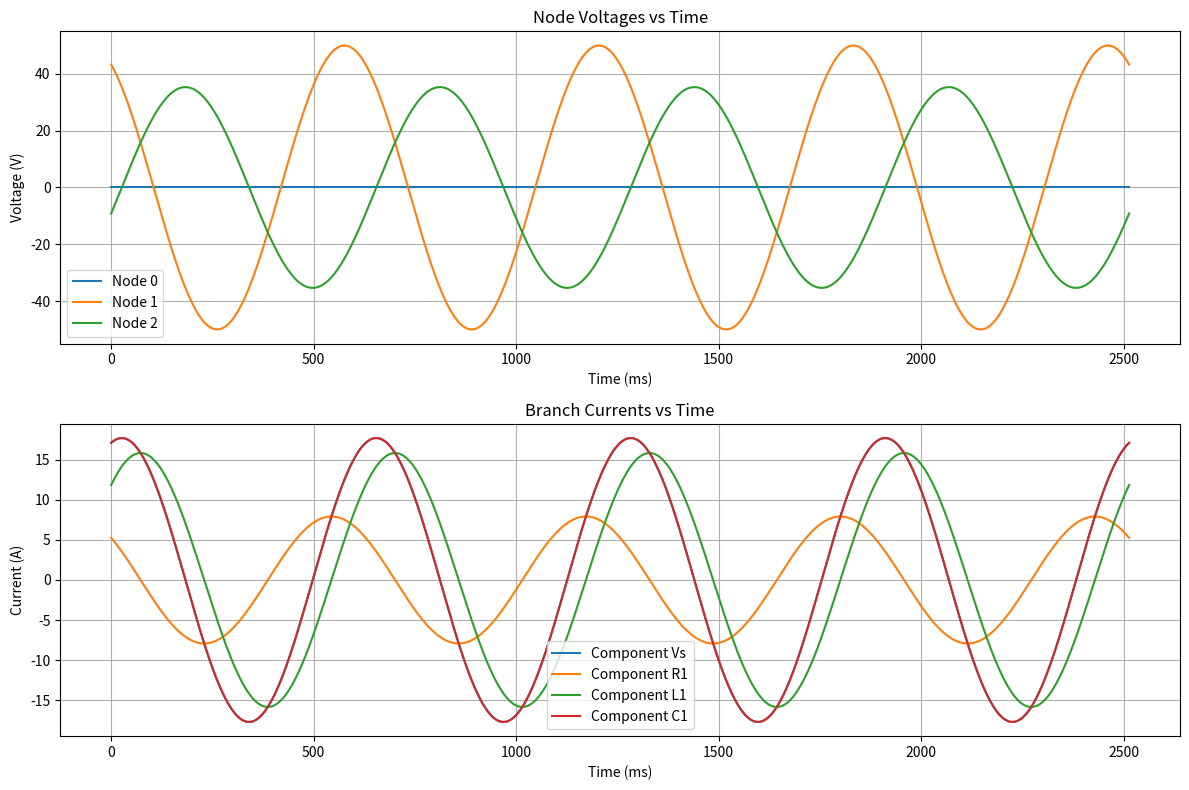

Write the Python code that produced this figure.
##AC Solver
import numpy as np
import matplotlib.pyplot as plt
from scipy.linalg import solve
from dataclasses import dataclass
from typing import List, Dict, Tuple, Optional
import networkx as nx


@dataclass
class Component:
    type: str  # 'R', 'L', 'C', 'V', 'I'
    value: complex
    node1: int
    node2: int
    name: str
    phase: float = 0  # Phase in radians for sources


class CircuitSolver:
    def __init__(self, frequency: float):
        """
        Initialize the circuit solver

        Args:
            frequency (float): Operating frequency in Hz
        """
        self.f = frequency
        self.omega = 2 * np.pi * frequency
        self.components: List[Component] = []
        self.nodes = set()
        self.ground_node = 0
        self.graph = nx.Graph()

    def add_component(self,
                      component_type: str,
                      value: float,
                      node1: int,
                      node2: int,
                      name: str = None,
                      phase: float = 0):
        """
        Add a component to the circuit

        Args:
            component_type (str): 'R', 'L', 'C', 'V', or 'I'
            value (float): Component value in SI units
            node1 (int): First node number
            node2 (int): Second node number
            name (str): Component identifier
            phase (float): Phase angle in radians for sources
        """
        if name is None:
            name = f"{component_type}{len(self.components)}"

        component = Component(component_type, value, node1, node2, name, phase)
        self.components.append(component)
        self.nodes.add(node1)
        self.nodes.add(node2)

        # Add to graph for topology analysis
        self.graph.add_edge(node1, node2, component=component)

    def get_impedance(self, component: Component) -> complex:
        """Calculate complex impedance for a component"""
        if component.type == 'R':
            return component.value
        elif component.type == 'L':
            return 1j * self.omega * component.value
        elif component.type == 'C':
            return -1j / (self.omega * component.value)
        elif component.type in ['V', 'I']:
            return 0
        else:
            raise ValueError(f"Unknown component type: {component.type}")

    def check_topology(self) -> bool:
        """
        Verify circuit topology is valid
        Returns:
            bool: True if topology is valid
        """
        if not nx.is_connected(self.graph):
            raise ValueError("Circuit is not fully connected")
        return True

    def solve(self) -> Tuple[Dict[int, complex], Dict[str, complex]]:
        """
        Solve the circuit using modified nodal analysis

        Returns:
            Tuple[Dict[int, complex], Dict[str, complex]]:
                Node voltages and branch currents in phasor form
        """
        self.check_topology()

        # Get non-ground nodes and voltage sources
        non_ground_nodes = sorted(self.nodes - {self.ground_node})
        voltage_sources = [c for c in self.components if c.type == 'V']

        # Matrix size is number of non-ground nodes plus number of voltage sources
        n = len(non_ground_nodes) + len(voltage_sources)

        # Create node index mapping
        node_indices = {node: idx for idx, node in enumerate(non_ground_nodes)}

        # Initialize MNA matrices
        A = np.zeros((n, n), dtype=complex)
        b = np.zeros(n, dtype=complex)

        # Fill in admittance matrix and current vector
        for comp in self.components:
            n1, n2 = comp.node1, comp.node2

            if comp.type == 'V':
                # Handle voltage sources separately
                continue

            # Get admittance
            Y = 1 / self.get_impedance(comp) if comp.type not in ['V', 'I'] else 0

            # Add admittance matrix entries
            if n1 != self.ground_node and n2 != self.ground_node:
                i, j = node_indices[n1], node_indices[n2]
                A[i, i] += Y
                A[j, j] += Y
                A[i, j] -= Y
                A[j, i] -= Y
            elif n1 != self.ground_node:
                i = node_indices[n1]
                A[i, i] += Y
            elif n2 != self.ground_node:
                j = node_indices[n2]
                A[j, j] += Y

            # Add current sources to b vector
            if comp.type == 'I':
                if n1 != self.ground_node:
                    b[node_indices[n1]] -= comp.value * np.exp(1j * comp.phase)
                if n2 != self.ground_node:
                    b[node_indices[n2]] += comp.value * np.exp(1j * comp.phase)

        # Add voltage source equations
        for idx, v_source in enumerate(voltage_sources):
            v_idx = len(non_ground_nodes) + idx

            if v_source.node1 != self.ground_node:
                i = node_indices[v_source.node1]
                A[v_idx, i] = 1
                A[i, v_idx] = 1

            if v_source.node2 != self.ground_node:
                i = node_indices[v_source.node2]
                A[v_idx, i] = -1
                A[i, v_idx] = -1

            b[v_idx] = v_source.value * np.exp(1j * v_source.phase)

        # Solve the system
        x = solve(A, b)

        # Extract results
        voltages = {self.ground_node: 0.0}  # Ground node voltage
        currents = {}

        # Extract node voltages
        for node, idx in node_indices.items():
            voltages[node] = x[idx]

        # Calculate branch currents
        for comp in self.components:
            if comp.type != 'V':
                v1 = voltages[comp.node1]
                v2 = voltages[comp.node2]
                Z = self.get_impedance(comp)
                currents[comp.name] = (v1 - v2) / Z if Z != 0 else 0
            else:
                # For voltage sources, get current from MNA solution
                v_idx = len(non_ground_nodes) + voltage_sources.index(comp)
                currents[comp.name] = x[v_idx]

        return voltages, currents

    def plot_results(self, t_span: Optional[Tuple[float, float]] = None, n_points: int = 1000):
        """
        Plot node voltages and branch currents over time

        Args:
            t_span (tuple): Time span (start, end) in seconds
            n_points (int): Number of points to plot
        """
        if t_span is None:
            t_span = (0, 4 / self.f)  # Plot 4 periods by default

        t = np.linspace(t_span[0], t_span[1], n_points)
        voltages, currents = self.solve()

        # Plot voltages
        plt.figure(figsize=(12, 8))
        plt.subplot(2, 1, 1)
        for node, v_phasor in voltages.items():
            v_t = np.abs(v_phasor) * np.cos(self.omega * t + np.angle(v_phasor))
            print(-v_phasor)
            plt.plot(t * 1000, -v_t, label=f'Node {node}')
        print()
        plt.xlabel('Time (ms)')
        plt.ylabel('Voltage (V)')
        plt.title('Node Voltages vs Time')
        plt.grid(True)
        plt.legend()

        # Plot currents
        plt.subplot(2, 1, 2)
        for comp_name, i_phasor in currents.items():
            i_t = np.abs(i_phasor) * np.cos(self.omega * t + np.angle(i_phasor))
            plt.plot(t * 1000, -i_t, label=f'Component {comp_name}')
            print(-i_phasor)
        plt.xlabel('Time (ms)')
        plt.ylabel('Current (A)')
        plt.title('Branch Currents vs Time')
        plt.grid(True)
        plt.legend()

        plt.tight_layout()
        plt.show()


def example_complex_rlc_circuit():
    """Example of a complex RLC circuit with multiple branches"""
    solver = CircuitSolver(frequency=10/(2*np.pi))  # 1 kHz
    '''
    # Voltage source
    solver.add_component('V', 10, 0, 1, 'Vs', 0)

    # Left branch
    solver.add_component('R', 100, 1, 2, 'R1')
    solver.add_component('L', 0.1, 2, 3, 'L1')

    # Right branch
    solver.add_component('R', 200, 1, 4, 'R2')
    solver.add_component('C', 1e-6, 4, 3, 'C1')

    # Bottom branch
    solver.add_component('R', 150, 3, 0, 'R3')
    '''

    '''
    solver.add_component('V', 20, 0, 1, 'Vs', 165*np.pi/180) ##(-15 degree phase)
    solver.add_component('R', 60, 1, 2, 'R1')
    solver.add_component('C', 1e-2, 2, 0, 'C1')
    solver.add_component('L', 5, 2, 0, 'L1')
    '''


    solver.add_component('V', 50, 0, 1, 'Vs', 30*np.pi/180) ##(30 degree phase)
    solver.add_component('R', 10, 1, 2, 'R1')
    solver.add_component('L', 0.5, 1, 2, 'L1')
    solver.add_component('C', 0.05, 2, 0, 'C1')


    '''
    solver.add_component('V', 45, 1, 0, 'Vs', 30*np.pi/180)  ##(0 degree phase)
    solver.add_component('L', 4, 1, 2, 'L1')
    solver.add_component('C', 0.3333, 1, 3, 'C1')
    solver.add_component('R', 8, 2, 4, 'R1')
    solver.add_component('L', 5, 4, 3, 'L2')
    solver.add_component('R', 5, 2, 5, 'R2')
    solver.add_component('C', 0.5, 5, 0, 'C2')
    solver.add_component('R', 10, 3, 0, 'R3')
    '''

    '''
    solver.add_component('V', 50, 1, 0, 'Vs', 0)  ##(0 degree phase)
    solver.add_component('R', 12, 1, 2, 'R1')
    solver.add_component('L', 4, 2, 3, 'L1')
    solver.add_component('C', 0.3333, 3, 0, 'C1')
    solver.add_component('R', 8, 3, 4, 'R2')
    solver.add_component('R', 2, 2, 5, 'R3')
    solver.add_component('C', 0.25, 5, 4, 'C2')
    solver.add_component('L', 6, 4, 6, 'L2')
    solver.add_component('R', 8, 6, 0, 'R4')
    '''
    # Solve and plot
    solver.plot_results()

    return solver


if __name__ == "__main__":
    solver = example_complex_rlc_circuit()
